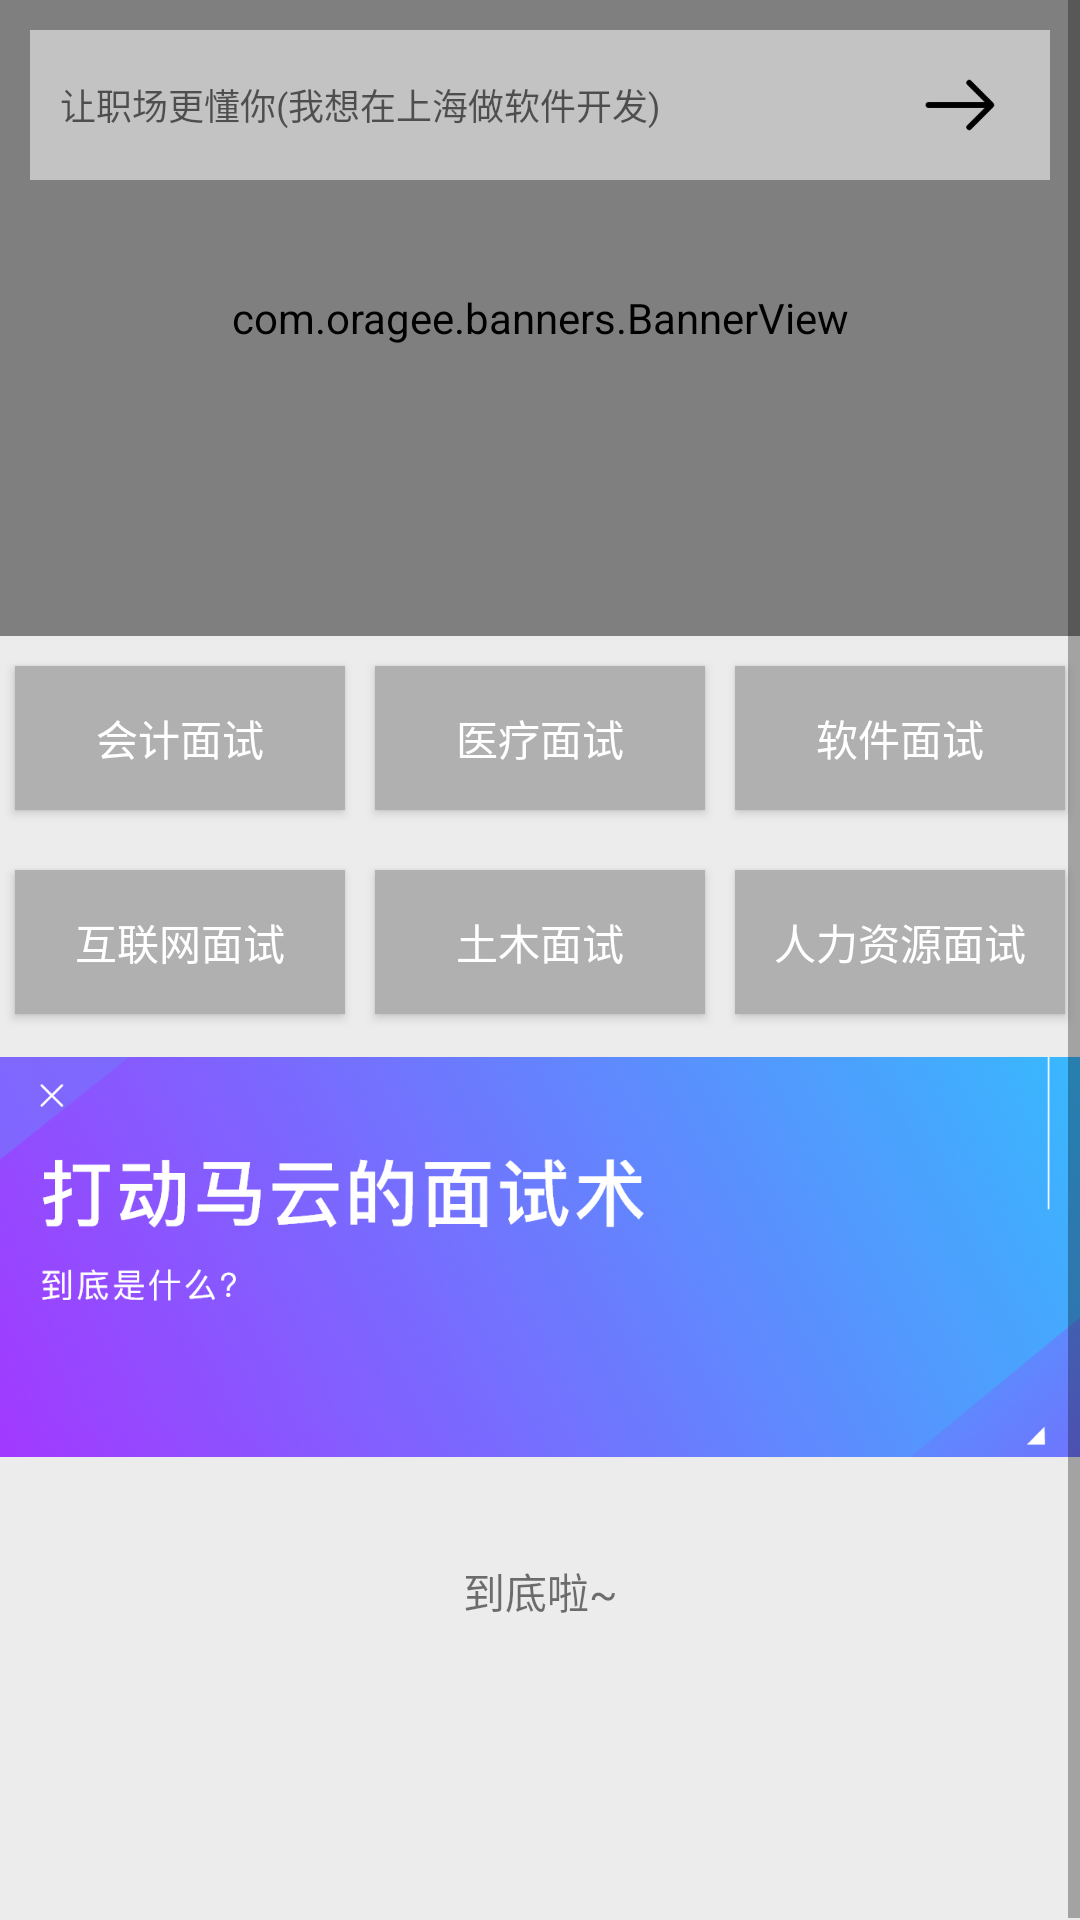

This screen was rendered from an Android layout file. Write that file and the resources it references.
<!-- AndroidManifest.xml: application theme AppTheme -->
<!-- res/layout/job_center_maintop_activity.xml -->
<?xml version="1.0" encoding="utf-8"?>
<LinearLayout xmlns:android="http://schemas.android.com/apk/res/android"
    android:layout_width="match_parent"
    android:layout_height="wrap_content"
    android:background="#ececec"
    android:orientation="horizontal"
    android:weightSum="12">

    <ScrollView
        android:id="@+id/sv_job_lastest"
        android:layout_width="match_parent"
        android:layout_height="match_parent">

        <LinearLayout
            android:layout_width="match_parent"
            android:layout_height="match_parent"
            android:orientation="vertical">
            <RelativeLayout
                android:layout_width="match_parent"
                android:layout_height="wrap_content">

            <com.oragee.banners.BannerView
                android:id="@+id/banner_ad"
                android:layout_width="match_parent"
                android:layout_height="212dp">

            </com.oragee.banners.BannerView>

                <EditText
                    android:layout_marginTop="10dp"
                    android:id="@+id/et_searchcontent"
                    android:layout_width="match_parent"
                    android:layout_height="50dp"
                    android:layout_weight="12"
                    android:layout_marginLeft="10dp"
                    android:layout_marginRight="10dp"
                    android:background="#88FFFFFF"
                    android:hint="让职场更懂你(我想在上海做软件开发)"
                    android:paddingLeft="10dp"
                    android:inputType="text"
                    android:maxLines="1"
                    android:textSize="12dp"
                    android:paddingTop="10dp"
                    android:paddingBottom="10dp" />

                <Button
                    android:id="@+id/btn_job_search"
                    android:layout_width="30dp"
                    android:layout_height="30dp"
                    android:layout_alignParentTop="true"
                    android:layout_alignParentEnd="true"
                    android:layout_marginTop="20dp"
                    android:layout_marginEnd="25dp"
                    android:background="@mipmap/search"
                    android:gravity="center"
                    android:paddingLeft="20dp"
                    android:paddingRight="20dp" />
            </RelativeLayout>
            
            
            
            
            
            <LinearLayout
                android:layout_width="match_parent"
                android:layout_height="wrap_content"
                android:orientation="horizontal">

                <Button
                    android:id="@+id/btn_kj_interview"
                    style="@style/job_tiku_btn_css"
                    android:layout_width="match_parent"
                    android:layout_height="wrap_content"
                    android:layout_weight="4"
                    android:text="会计面试" />

                <Button
                    android:id="@+id/btn_jsj_interview"
                    style="@style/job_tiku_btn_css"
                    android:layout_width="match_parent"
                    android:layout_height="wrap_content"
                    android:layout_weight="4"
                    android:text="医疗面试" />

                <Button
                    style="@style/job_tiku_btn_css"
                    android:layout_width="match_parent"
                    android:layout_height="wrap_content"
                    android:layout_weight="4"
                    android:text="软件面试" />
            </LinearLayout>

            <LinearLayout
                android:layout_width="match_parent"
                android:layout_height="wrap_content"
                android:orientation="horizontal">

                <Button
                    style="@style/job_tiku_btn_css"
                    android:layout_width="match_parent"
                    android:layout_height="wrap_content"
                    android:layout_weight="4"
                    android:text="互联网面试" />

                <Button
                    style="@style/job_tiku_btn_css"
                    android:layout_width="match_parent"
                    android:layout_height="wrap_content"
                    android:layout_weight="4"
                    android:text="土木面试" />

                <Button
                    style="@style/job_tiku_btn_css"
                    android:layout_width="match_parent"
                    android:layout_height="wrap_content"
                    android:layout_weight="4"
                    android:text="人力资源面试" />
            </LinearLayout>

            <ImageView
                android:layout_width="match_parent"
                android:layout_height="142dp"
                android:src="@mipmap/ad2" />

            <LinearLayout
                android:layout_width="match_parent"
                android:layout_height="wrap_content"
                android:layout_marginTop="5dp"
                android:layout_marginBottom="5dp"
                android:background="#ffffff"
                android:orientation="vertical">

                <ListView
                    android:id="@+id/lv_joblist"
                    android:layout_width="match_parent"
                    android:layout_height="wrap_content"
                    android:stackFromBottom="false"></ListView>


            </LinearLayout>

            <TextView
                android:layout_width="match_parent"
                android:layout_height="wrap_content"
                android:layout_marginTop="20dp"
                android:layout_marginBottom="100dp"
                android:gravity="center"
                android:text="到底啦~" />

        </LinearLayout>

    </ScrollView>

</LinearLayout>
<!-- resources referenced by this layout -->
<resources>
  <!-- mipmap ad1: png bitmap (mipmap-xhdpi, 590303 bytes) -->
  <!-- mipmap ad2: png bitmap (mipmap-xhdpi, 419704 bytes) -->
  <!-- mipmap search: png bitmap (mipmap-xhdpi, 1237 bytes) -->
  <style name="job_tiku_btn_css">
          <item name="android:background">#b0b0b0</item>
          <item name="android:textColor">#ffffff</item>
          <item name="android:layout_marginLeft">5dp</item>
          <item name="android:layout_marginRight">5dp</item>
          <item name="android:layout_marginTop">10dp</item>
          <item name="android:layout_marginBottom">10dp</item>
  
      </style>
  <style name="AppTheme" parent="Base.Theme.AppCompat.Light.DarkActionBar">
          
          <item name="colorPrimary">@color/colorPrimary</item>
          <item name="colorPrimaryDark">@color/colorPrimaryDark</item>
          <item name="colorAccent">@color/colorAccent</item>
      </style>
  <!-- not gathered from this repository: default colours our renderer supplied (Android Studio template values) -->
  <color name="colorPrimary">#FF6200EE</color>
  <color name="colorPrimaryDark">#FF3700B3</color>
  <color name="colorAccent">#FF03DAC5</color>
</resources>
